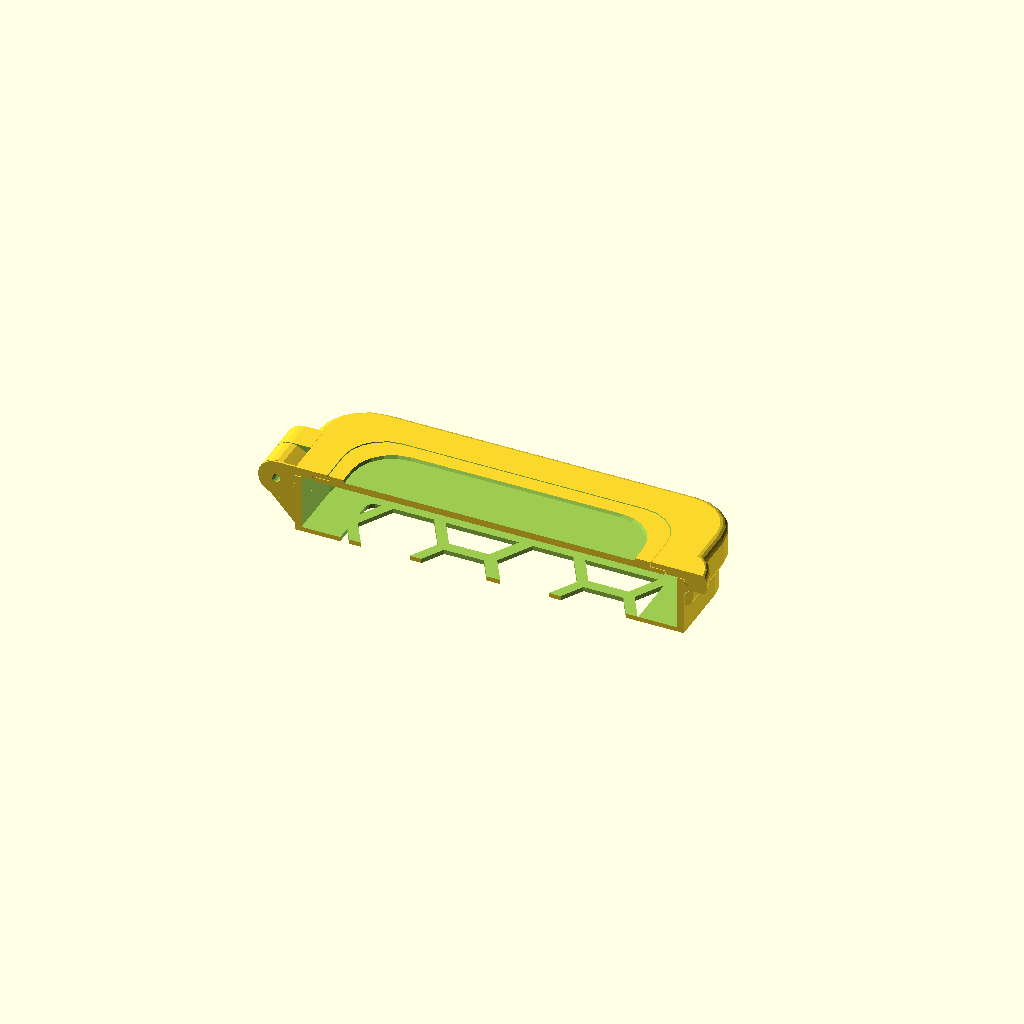
Cell 1: rendered with the file's own defaults.
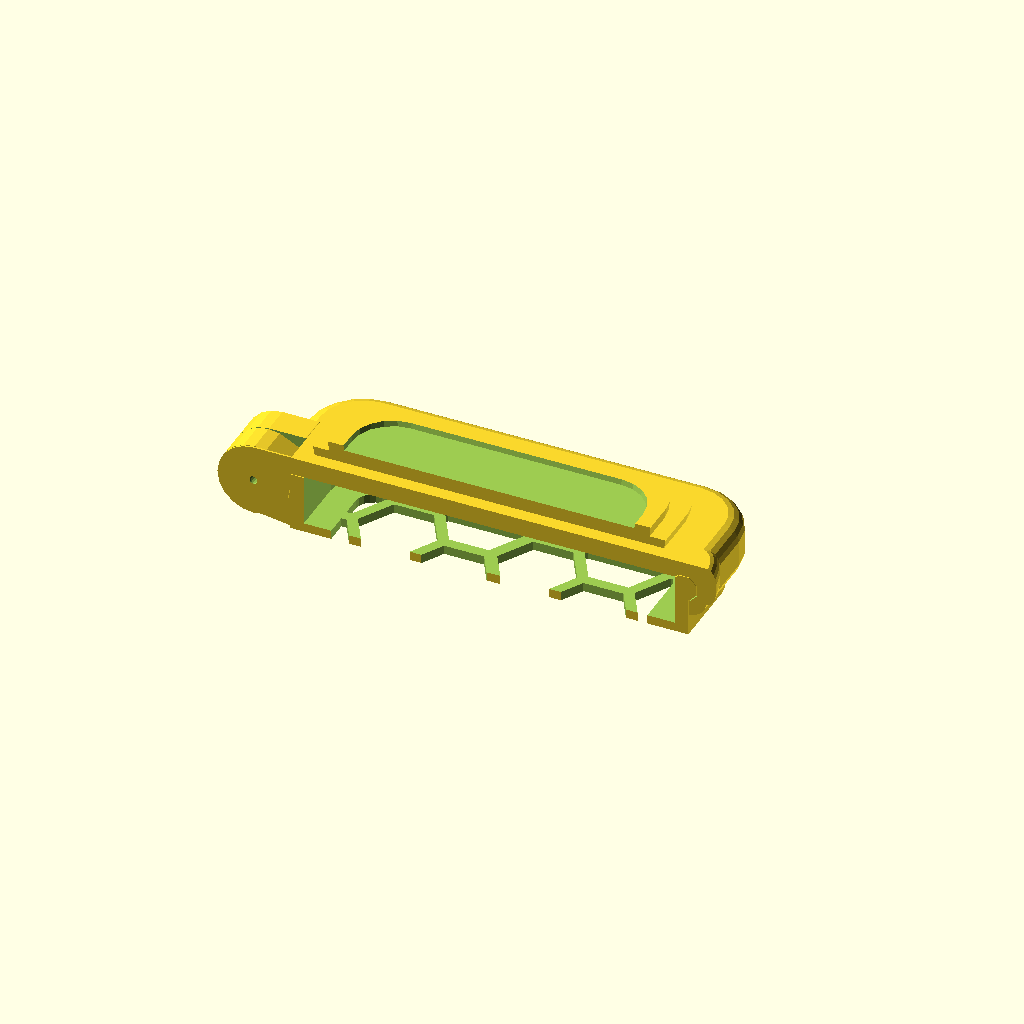
Cell 2 — layer set to 0.6, the other parameters unchanged.
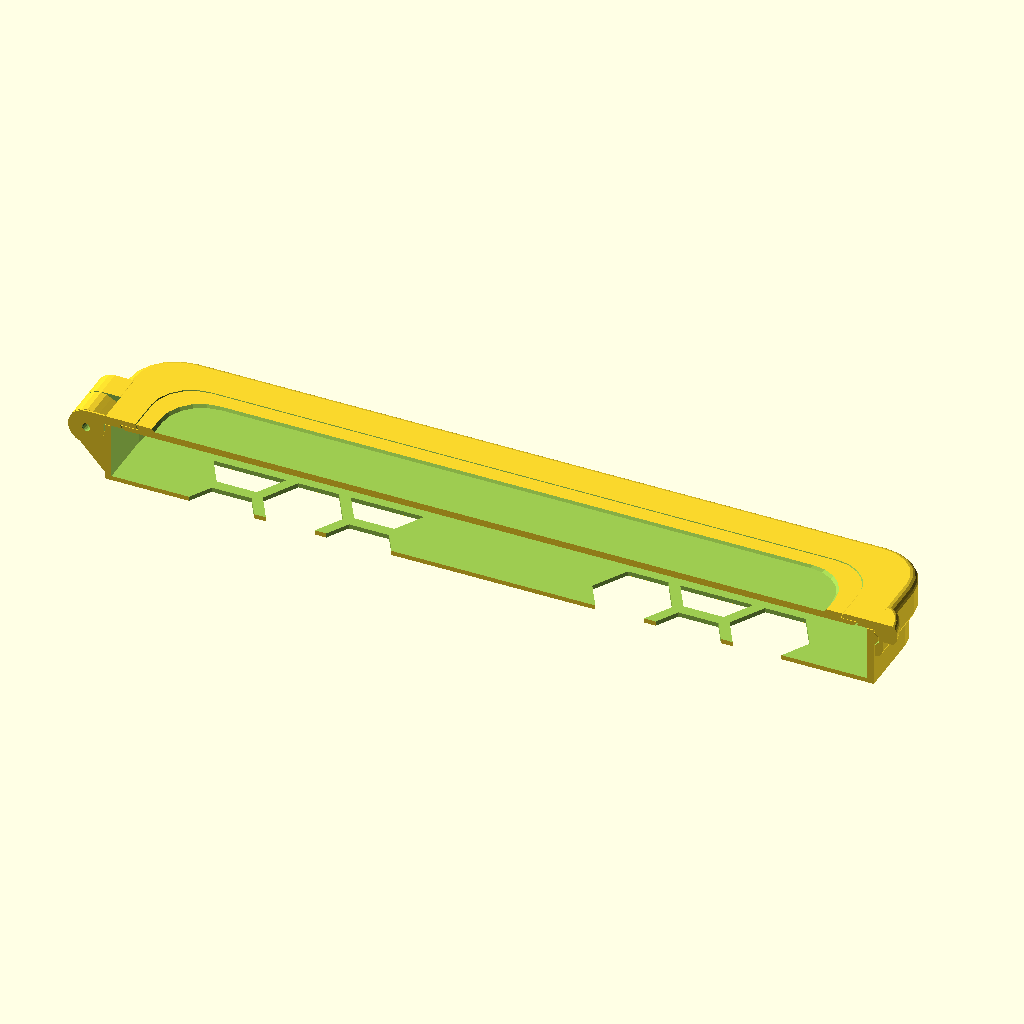
Cell 3: x0 = 152 (everything else at default).
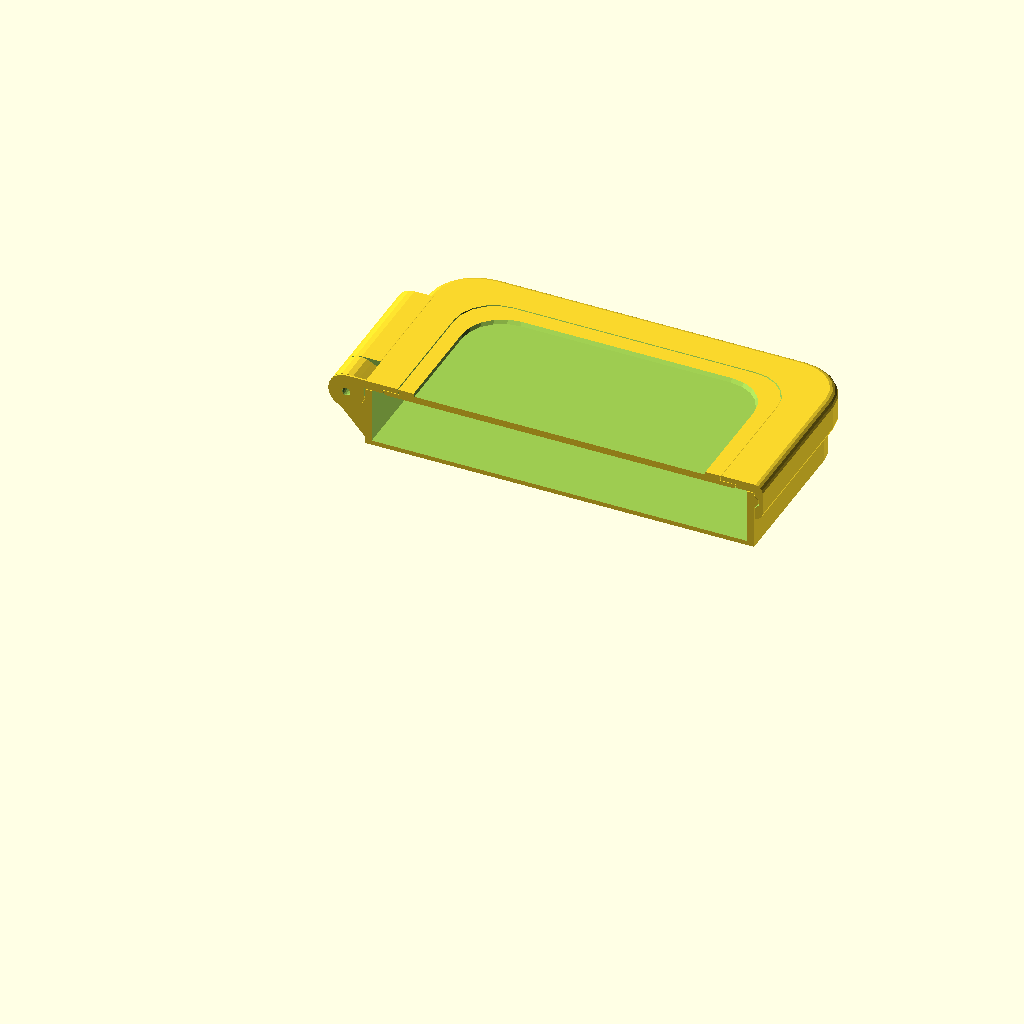
Cell 4: the same model with y0 = 188.
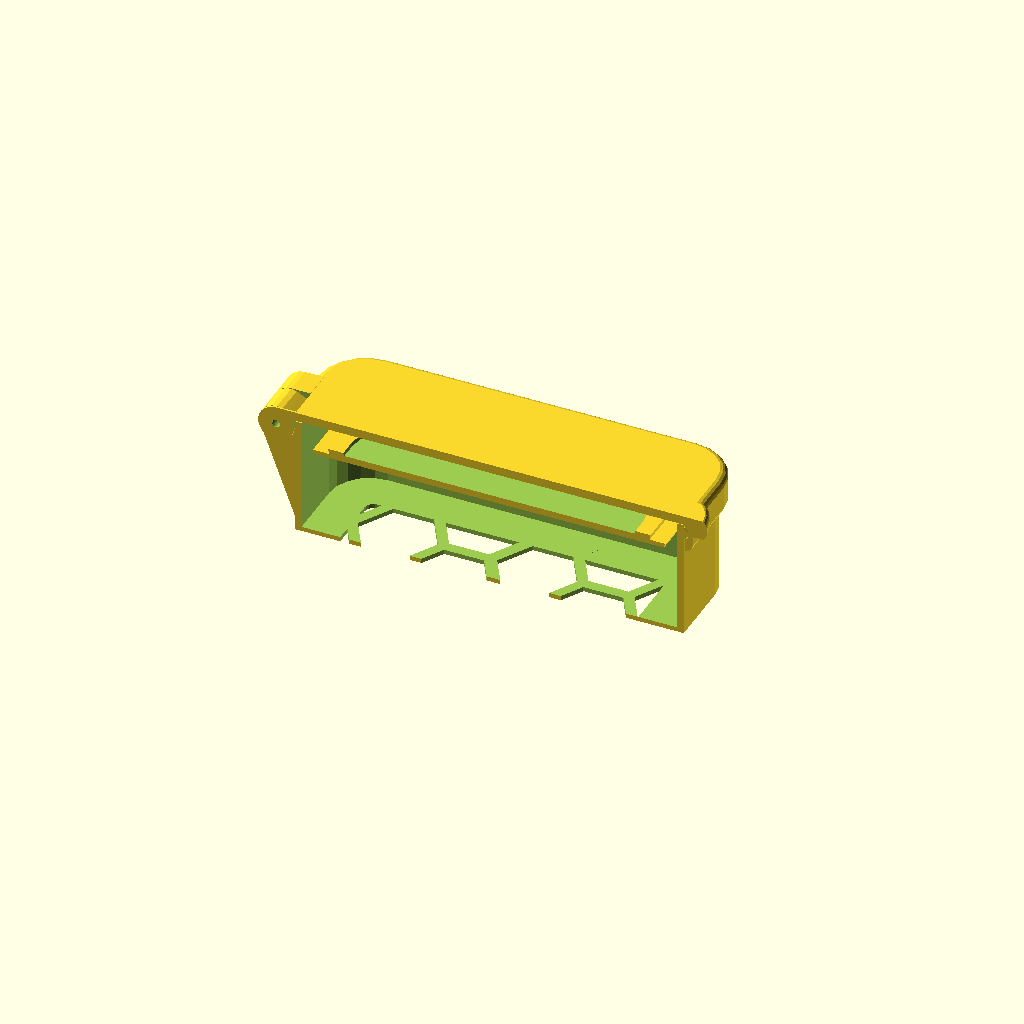
Cell 5: z0 = 24 (everything else at default).
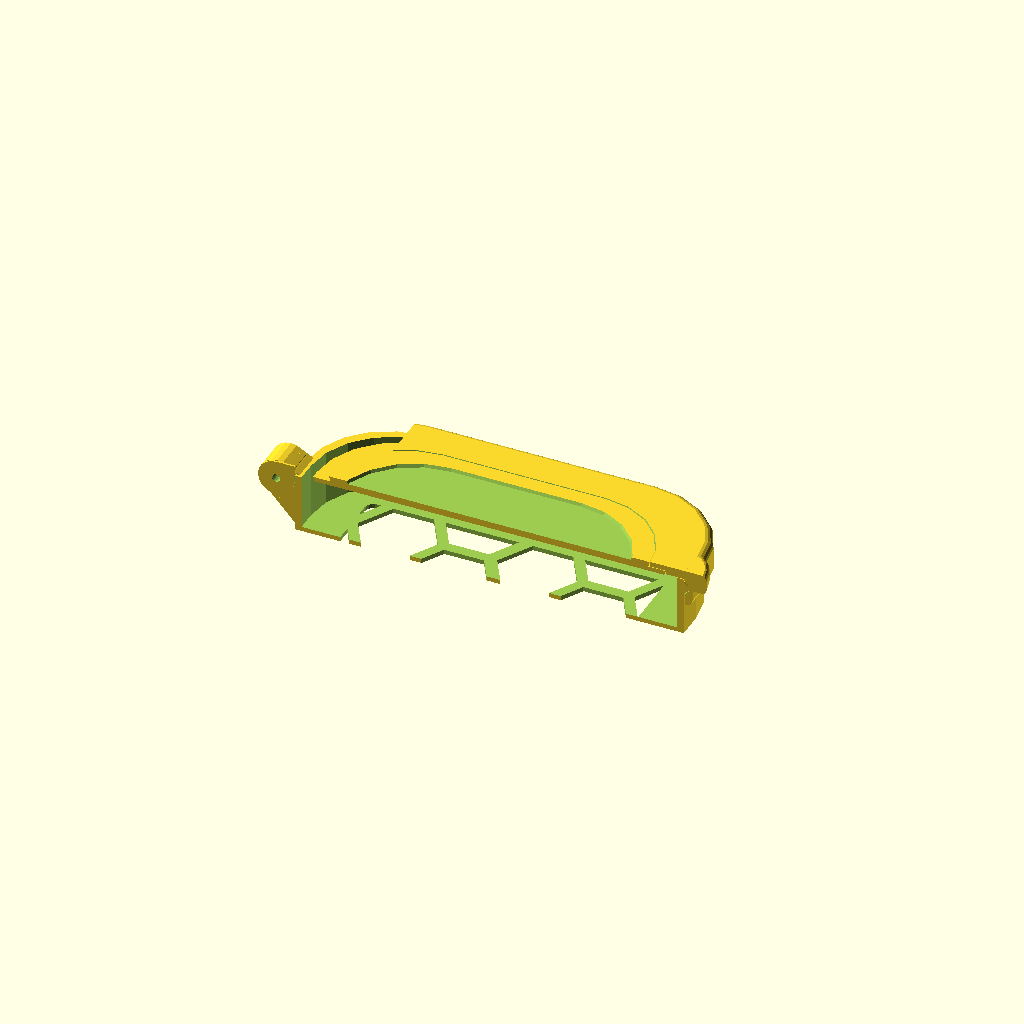
Cell 6 — r0 set to 16, the other parameters unchanged.
One fixed orthographic camera (rotation 55°, 0°, 25°; colour scheme Cornfield) for every cell.
OpenSCAD source file Wallet/wallet3.scad:
//====================================================================
// wallet.scad 
// 
// Dr Tom Flint, 24 July 2023
//
//====================================================================


use <../Parts/hexcut.scad>
use <../Parts/rounder.scad>
use <../Trace/fan9red.scad>
use <../Trace/fan9yellow.scad>
use <../Trace/fan9blue.scad>
use <../Trace/fan9black.scad>
use <../Fractals/Lsystem.scad>


layer = 0.3;          // thickness of 1 layer, not parametric
thick = 6*layer;      // how many layers

// inside dimensions of each pocket
x0=76;
y0=94;
z0=12;
r0=8;

zlid=4;

// panel
x1=x0-12;
y1=y0-12;
off1=6;     // offset for panel lip

// hinge
x2=thick;
y2=10;
z2=2*thick;
off2=0.32*y0;

F1=20;

//--------------------------------------------------------------------
module frame(tol=0.15){

  difference(){
    union(){
      // boss
      translate([0,0,0])
      linear_extrude(height=z0-tol)
      offset(r=r0,$fn=F1)
      square([x0-2*r0+thick,y0-2*r0+thick],center=true);      

      // latching bump
      translate([x0/2+thick/4,0,z0-zlid/2])
      rotate([90,0,0])
      rotate([0,0,180/8])
      cylinder(r=0.75*thick,h=0.7*y0,center=true,$fn=8);
      
      // tab for index finger
      translate([x0/2-20,y0/2,thick+thick/8])
      scale([1,0.5,1])
      minkowski(){
        cylinder(r=8,h=thick/4,center=true,$fn=F1);
        sphere(r=thick,$fn=F1);
      }
      
    }
    
    // main pocket
    translate([0,0,thick/2])
    linear_extrude(height=z0)
    offset(r=r0,$fn=F1)
    square([x0-2*r0-thick/2,y0-2*r0-thick/2],center=true);

    // through hole
    intersection(){
      translate([0,0,-thick/2])
      linear_extrude(height=z0)
      offset(r=thick,$fn=F1)
      square([x0-20,y0-20],center=true);
     
      union(){
        translate([x0/4+1.8,-y0/2-8-1,-thick])
        hexcut1(R=8,x0=0,y0=0,h0=10,N0=8);    
        translate([-x0/4-1.8,-y0/2-1,-thick])
        hexcut1(R=8,x0=0,y0=0,h0=10,N0=8);    
      }
    }
  }

  // hinges
  difference(){
    hull(){
      translate([-x0/2-2.5*thick-tol,off2,z0-thick])
      rotate([90,0,0])
      cylinder(r=2*thick,h=6,center=true,$fn=F1);
      translate([-x0/2-0.05,off2,z0/2-tol])
      cube([0.1,6,z0-tol],center=true);
    }
    
    translate([-x0/2-2.5*thick-tol,off2,z0-thick])
    rotate([90,0,0])
    cylinder(r=1.2,h=8,center=true,$fn=F1);
  }
  difference(){
    hull(){
      translate([-x0/2-2.5*thick-tol,-off2,z0-thick])
      rotate([90,0,0])
      cylinder(r=2*thick,h=6,center=true,$fn=F1);
      translate([-x0/2-0.05,-off2,z0/2-tol])
      cube([0.1,6,z0-tol],center=true);
    }
    
    translate([-x0/2-2.5*thick-tol,-off2,z0-thick])
    rotate([90,0,0])
    cylinder(r=1.2,h=8,center=true,$fn=F1);
  }
}


//--------------------------------------------------------------------
module lid(tol=0.15){

  difference(){
    union(){
      // boss
      difference(){
        translate([0,0,z0-zlid])
        minkowski(){
          linear_extrude(height=zlid)
          offset(r=r0,$fn=F1)
          square([x0-2*r0+thick,y0-2*r0+thick],center=true);      
          sphere(r=thick,$fn=F1);
        }
        translate([-x0/2-2*thick,0,z0/2-1*thick])
        cube([2*r0,y0+20,z0],center=true);
        translate([-x0/2+3.5*thick,0,z0/2-4*thick+tol])
        rotate([0,35,0])
        cube([2*r0,y0+40,2*r0],center=true);        
      }
      
      // thumb latch opposite one hinge
      translate([x0/2+thick/2,y0/4,z0-thick/8])
      scale([0.5,1,1])
      minkowski(){
        cylinder(r=8,h=thick/4,center=true,$fn=F1);
        sphere(r=thick,$fn=F1);
      }
      
      // hinge barrel
      hull(){
        translate([-x0/2-2.5*thick-tol,0,z0-thick])
        rotate([90,0,0])
        cylinder(r=2*thick,h=y0-2*r0,center=true,$fn=F1);
        translate([-x0/2-0.5*thick,0,z0+thick-0.2])
        rotate([90,0,0])
        cylinder(r=0.2,h=y0-2*r0,center=true,$fn=F1);
      }
    } // end of union

    // cut for main frame boss
    translate([0,0,-2*thick])
    linear_extrude(height=z0+2*thick)
    offset(r=r0,$fn=F1)
    square([x0-2*r0+thick+2*tol,y0-2*r0+thick+2*tol],center=true);      
    
    // panel hole
    translate([0,0,z0/2+3*thick+2*tol])
    linear_extrude(height=thick+2*tol,scale=1.01)
    offset(r=r0,$fn=F1)
    square([x1-2*r0+tol,y1-2*r0+tol],center=true);
    
    // panel lip
    translate([0,0,z0/2+2.75*thick])
    linear_extrude(height=thick,scale=1.01)
    offset(r=r0,$fn=F1)
    square([x1-2*r0+tol+6,y1-2*r0+tol+6],center=true);
    
    // latching bump
    translate([x0/2+thick/4,0,z0-zlid/2])
    rotate([90,0,0])
    rotate([0,0,180/8])
    cylinder(r=0.75*thick+tol,h=0.7*y0+2*tol,center=true,$fn=8);

    // cuts for hinges
    translate([-x0/2-3*thick+tol,off2,z0-thick])
    cube([5*thick,6+2*tol,5*thick],center=true);
    translate([-x0/2-3*thick+tol,-off2,z0-thick])
    cube([5*thick,6+2*tol,5*thick],center=true);
    
    // cut for hinge pins
    translate([-x0/2-2.5*thick-tol,off2+10,z0-thick])
    rotate([90,0,0])
    cylinder(r=0.8,h=24+10,center=true,$fn=F1);
    translate([-x0/2-2.5*thick-tol,-off2-10,z0-thick])
    rotate([90,0,0])
    cylinder(r=0.8,h=24+10,center=true,$fn=F1);
    

  }

}

//--------------------------------------------------------------------
module bundle(){

    translate([0,0,5+thick/2])
    cube([69,86,10],center=true);
    
}

//--------------------------------------------------------------------
module cards(){

    translate([0,0,5+thick/2])
    cube([54,85,10],center=true);
    
}
//--------------------------------------------------------------------
module cash(){

    translate([0,0,5+thick/2])
    cube([67,80,10],center=true);
    
}


//--------------------------------------------------------------------
module spring(){

    translate([x0/2-9,0,thick/4])
    cube([x0/8,24,thick/2],center=true);

    
    translate([x0/4,0,0])
    scale([1,1,0.3])
    rotate([90,0,0])
    difference(){
      cylinder(r=6,h=24,center=true,$fn=F1);
      cylinder(r=6-thick/2,h=26,center=true,$fn=F1);
      translate([0,-10,0])
      cube([20,20,30],center=true);
    }
    
  
}

//--------------------------------------------------------------------
module panel(tol2=0.15){
  
  difference(){
    union(){
      // panel hole
      translate([0,0,z0/2+3.25*thick+tol])
      linear_extrude(height=thick,scale=1.01)
      offset(r=r0,$fn=F1)
      square([x1-2*r0-tol2,y1-2*r0-tol2],center=true);
      
      // panel lip
      translate([0,0,z0/2+3.25*thick])
      linear_extrude(height=thick/2,scale=1.01)
      offset(r=r0,$fn=F1)
      square([x1-2*r0+6-tol2,y1-2*r0+6-tol2],center=true);
    }
    // make it thinner
    translate([0,0,z0/2+4*thick])
    linear_extrude(height=thick,scale=1.02)
    offset(r=r0,$fn=F1)
    square([x1-2*r0-6,y1-2*r0-6],center=true);
    
  }
}

//--------------------------------------------------------------------
module panelYellow(tol2=0.15){

intersection(){
  translate([px,py,10])
  scale([pmag,pmag,4])
  rotate([0,0,90])
  fan9yellow();
  
  panel();
}
  
}

//--------------------------------------------------------------------
module panelBlue(tol2=0.15){

intersection(){
  translate([px,py,10])
  scale([pmag,pmag,4])
  rotate([0,0,90])
  fan9blue();
  
  panel();
}
  
}

//--------------------------------------------------------------------
module panelRed(tol2=0.15){

intersection(){
  translate([px,py,10])
  scale([pmag,pmag,4])
  rotate([0,0,90])
  fan9red();
  
  panel();
}
  
}

//--------------------------------------------------------------------
module panelBlack(tol2=0.15){

intersection(){
  translate([px,py,10])
  scale([pmag,pmag,4])
  rotate([0,0,90])
  fan9black();
  
  panel();
}
  
}

//====================================================================

tol=0.15;
angle=0;

pmag=153;
py=-2;
px=3;

//panelYellow();
//panelRed();
//panelBlue();
//panelBlack();

if(1){
//  difference(){
  intersection(){
    union(){
      frame();
      translate([-x0/2-2.5*thick-tol,0,z0-thick])
      rotate([0,-angle,0])
      translate([x0/2+2.5*thick+tol,0,-z0+thick])
      lid();
      translate([0,0,-0.1])
      panel();
      //spring();
      //~bundle();
      //~ cards();
      //~ cash();
    }
    translate([0,y0+off2,0])
    cube([2*x0,2*y0+7,8*z0],center=true);
  }
}

//frame();
//lid();
//panel();
//bundle();
//cards();
//cash();


//====================================================================
Customizer parameters (derived from the source; name, type, default, range or options):
layer: number, default 0.3
x0: number, default 76
y0: number, default 94
z0: number, default 12
r0: number, default 8
zlid: number, default 4
off1: number, default 6
y2: number, default 10
F1: number, default 20
